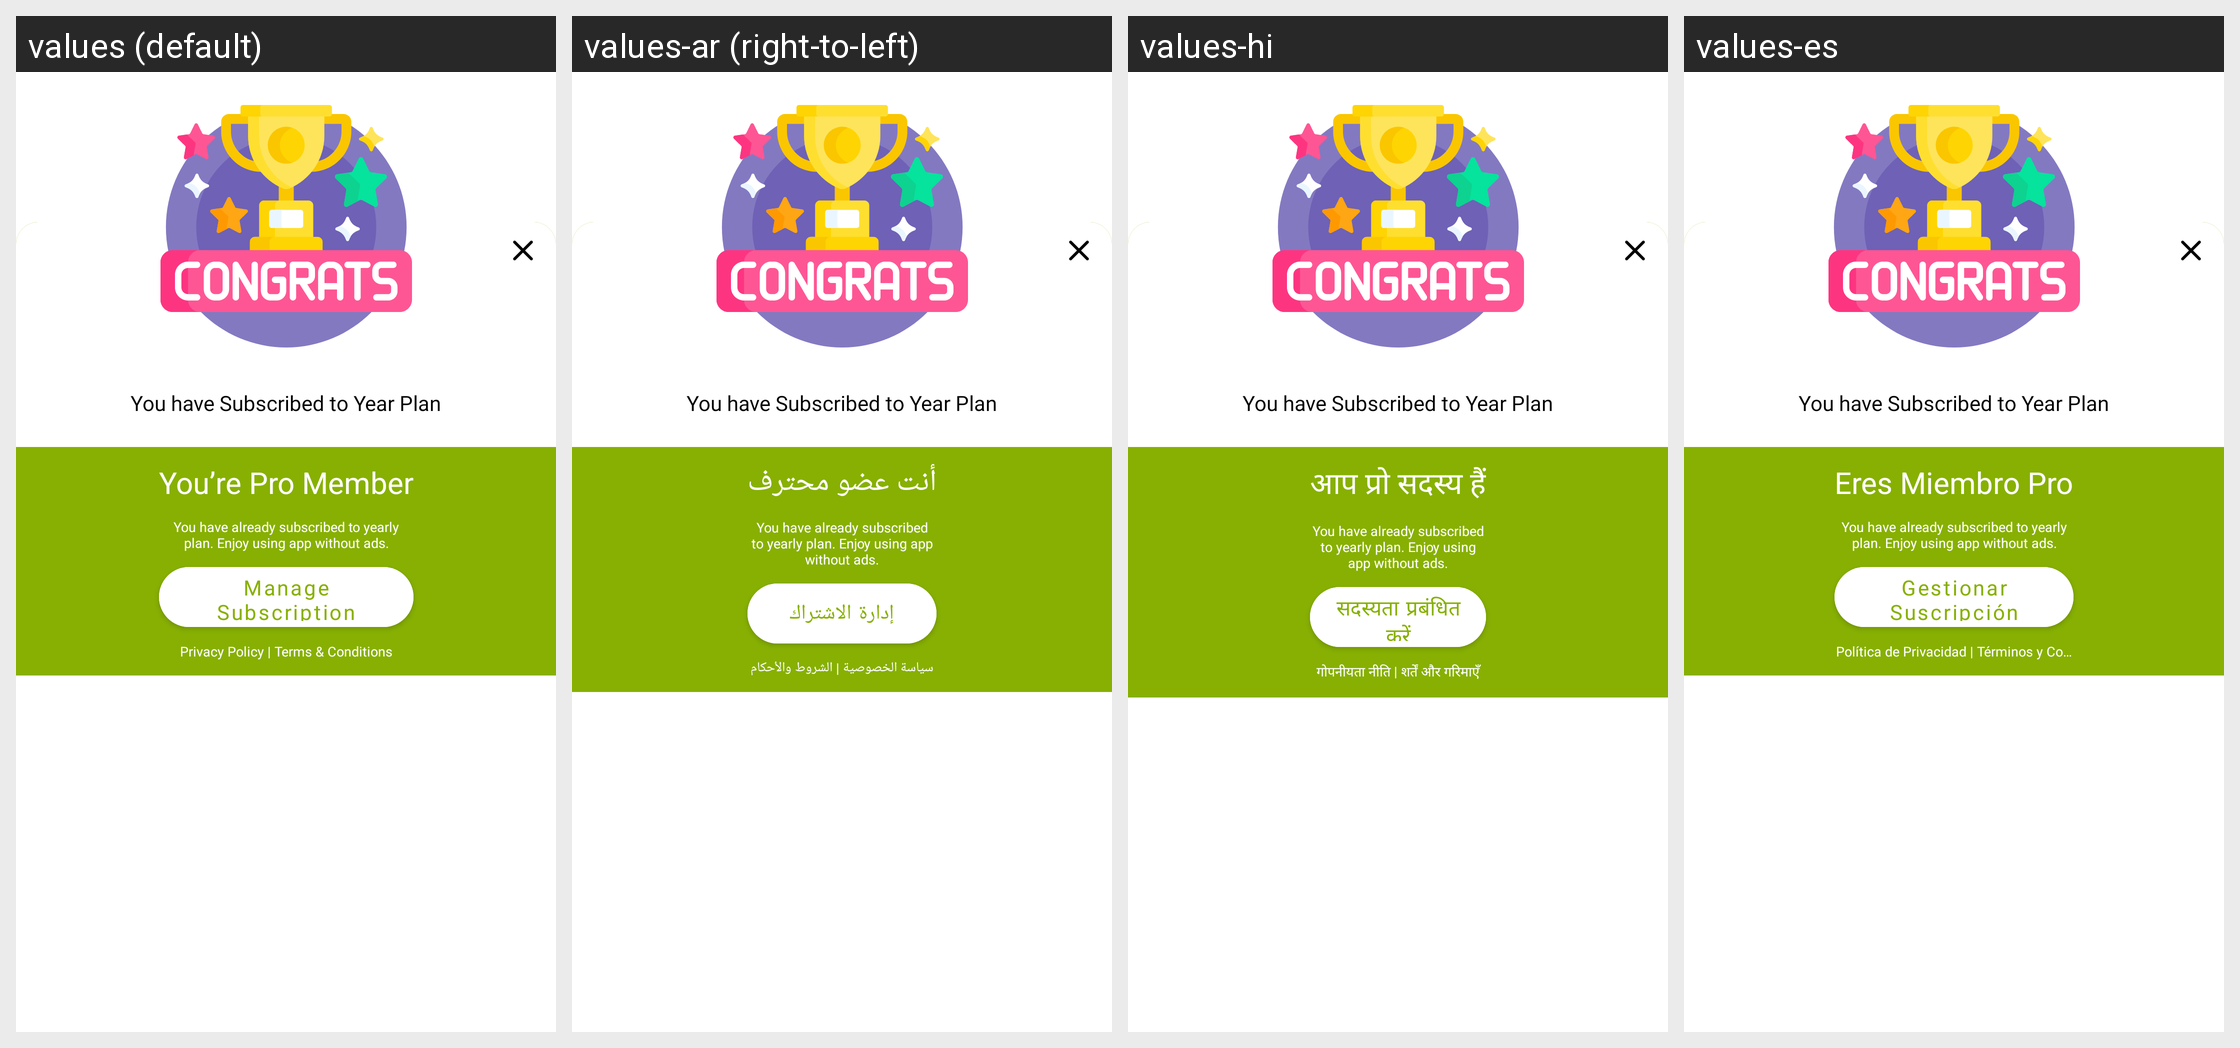

For this localized Android screen grid, give each drawn string resource with its value in every locale shown.
Android screen res/layout/fragment_manage.xml rendered under 4 locales, left to right: values (default), values-ar (right-to-left), values-hi, values-es. Device: Nexus 5 (rendered at 1080×1920; each locale shown at half size, 540×960, under a caption strip naming it); theme Theme.DualCalculator.
Other locales in the repository, not shown: values-af, values-am, values-as, values-az, values-be, values-bg, values-bn, values-bs, values-ca, values-cs, values-da, values-de, values-el, values-en-rGB, values-es-rUS, values-et, values-eu, values-fa, values-fi, values-fr, values-fr-rCA, values-gl, values-gu, values-hr, values-hu, values-hy, values-in, values-is, values-it, values-iw, values-ja, values-ka, values-kk, values-km, values-kn, values-ko, values-ku, values-ky, values-la, values-lo, values-lt, values-lv, values-mk, values-ml, values-mn, values-mr, values-ms, values-my, values-nb, values-ne, values-nl, values-or, values-pa, values-pl, values-ps, values-pt, values-pt-rBR, values-pt-rPT, values-ro, values-ru, values-si, values-sk, values-sl, values-sq, values-sr, values-sv, values-sw, values-ta, values-te, values-th, values-tl, values-tr, values-uk, values-ur, values-uz, values-vi, values-zh, values-zh-rCN, values-zh-rHK, values-zh-rTW, values-zu.
Strings drawn on this screen, with the default value and each locale's value (text and hints the layout hard-codes, and strings that could not be matched under every locale, appear in the picture but are not listed):

you_re_pro_member
  values: You’re Pro Member
  values-ar: أنت عضو محترف
  values-hi: आप प्रो सदस्य हैं
  values-es: Eres Miembro Pro

manage_subscription
  values: Manage Subscription
  values-ar: إدارة الاشتراك
  values-hi: सदस्यता प्रबंधित करें
  values-es: Gestionar Suscripción

privacy_policy_terms_amp_conditions
  values: Privacy Policy | Terms & Conditions
  values-ar: سياسة الخصوصية | الشروط والأحكام
  values-hi: गोपनीयता नीति | शर्तें और गरिमाएँ
  values-es: Política de Privacidad | Términos y Condiciones
